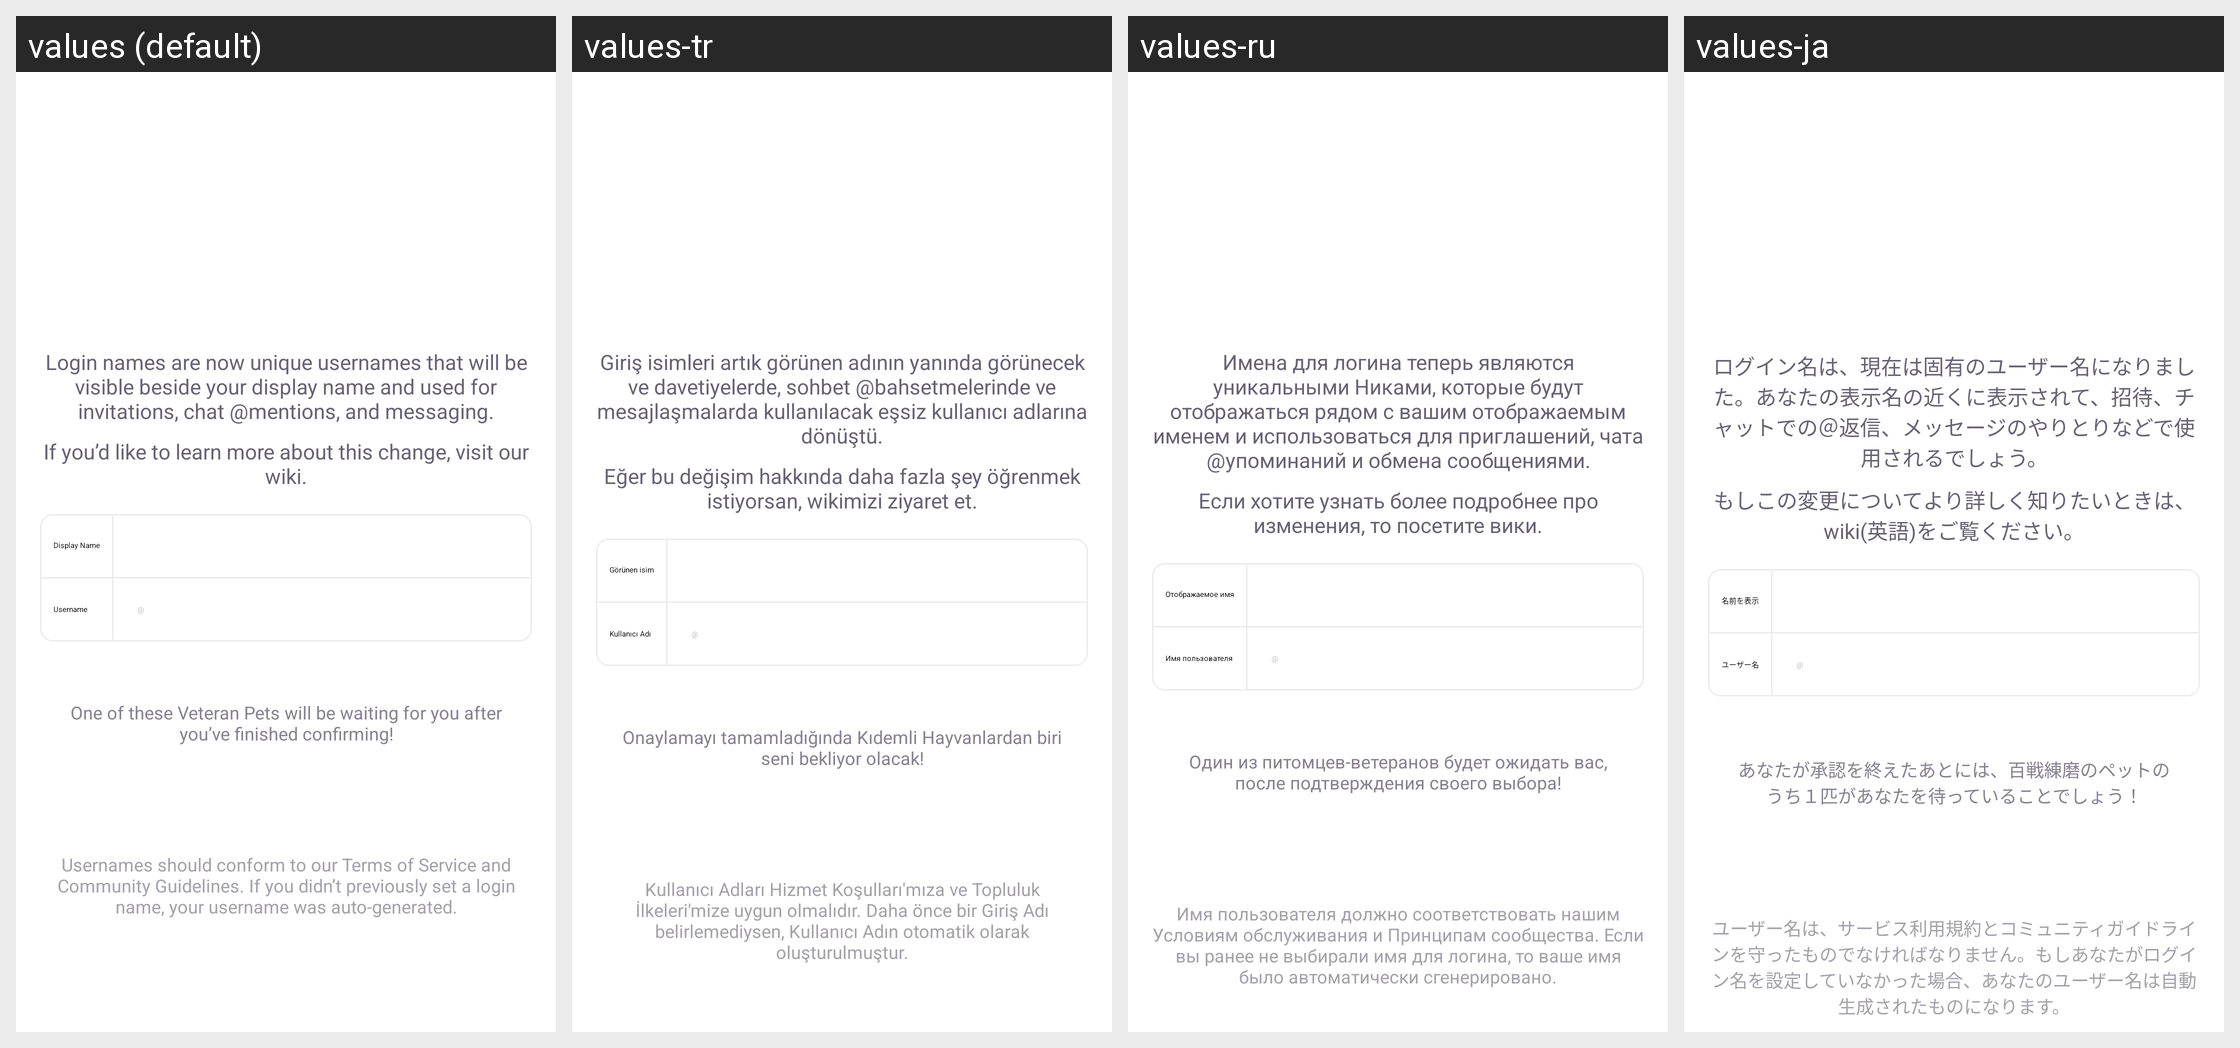

Translations of the strings shown on this Android screen, per locale in the grid:
Android screen res/layout/activity_verify_username.xml rendered under 4 locales, left to right: values (default), values-tr, values-ru, values-ja. Device: Nexus 5 (rendered at 1080×1920; each locale shown at half size, 540×960, under a caption strip naming it); theme MainAppTheme.
Other locales in the repository, not shown: values-bg, values-de, values-en-rGB, values-es, values-fr, values-hr, values-hr-rHR, values-in, values-it, values-iw, values-ko, values-lt, values-nl, values-pl, values-pt, values-pt-rBR, values-pt-rPT, values-uk, values-zh, values-zh-rTW.
Strings drawn on this screen, with the default value and each locale's value (text and hints the layout hard-codes, and strings that could not be matched under every locale, appear in the picture but are not listed):

usernamePromptBody
  values: Login names are now unique usernames that will be visible beside your display name and used for invitations, chat @mentions, and messaging.
  values-tr: Giriş isimleri artık görünen adının yanında görünecek ve davetiyelerde, sohbet @bahsetmelerinde ve mesajlaşmalarda kullanılacak eşsiz kullanıcı adlarına dönüştü.
  values-ru: Имена для логина теперь являются уникальными Никами, которые будут отображаться рядом с вашим отображаемым именем и использоваться для приглашений, чата @упоминаний и обмена сообщениями.
  values-ja: ログイン名は、現在は固有のユーザー名になりました。あなたの表示名の近くに表示されて、招待、チャットでの＠返信、メッセージのやりとりなどで使用されるでしょう。

usernamePromptWiki
  values: If you’d like to learn more about this change, visit our wiki.
  values-tr: Eğer bu değişim hakkında daha fazla şey öğrenmek istiyorsan, wikimizi ziyaret et.
  values-ru: Если хотите узнать более подробнее про изменения, то посетите вики.
  values-ja: もしこの変更についてより詳しく知りたいときは、wiki(英語)をご覧ください。

display_name
  values: Display Name
  values-tr: Görünen isim
  values-ru: Отображаемое имя
  values-ja: 名前を表示

username
  values: Username
  values-tr: Kullanıcı Adı
  values-ru: Имя пользователя
  values-ja: ユーザー名

verification_pet
  values: One of these Veteran Pets will be waiting for you after you’ve finished confirming!
  values-tr: Onaylamayı tamamladığında Kıdemli Hayvanlardan biri seni bekliyor olacak!
  values-ru: Один из питомцев-ветеранов будет ожидать вас, после подтверждения своего выбора!
  values-ja: あなたが承認を終えたあとには、百戦練磨のペットのうち１匹があなたを待っていることでしょう！

usernamePromptDisclaimer
  values: Usernames should conform to our Terms of Service and Community Guidelines. If you didn’t previously set a login name, your username was auto-generated.
  values-tr: Kullanıcı Adları Hizmet Koşulları'mıza ve Topluluk İlkeleri'mize uygun olmalıdır. Daha önce bir Giriş Adı belirlemediysen, Kullanıcı Adın otomatik olarak oluşturulmuştur.
  values-ru: Имя пользователя должно соответствовать нашим Условиям обслуживания и Принципам сообщества. Если вы ранее не выбирали имя для логина, то ваше имя было автоматически сгенерировано.
  values-ja: ユーザー名は、サービス利用規約とコミュニティガイドラインを守ったものでなければなりません。もしあなたがログイン名を設定していなかった場合、あなたのユーザー名は自動生成されたものになります。
